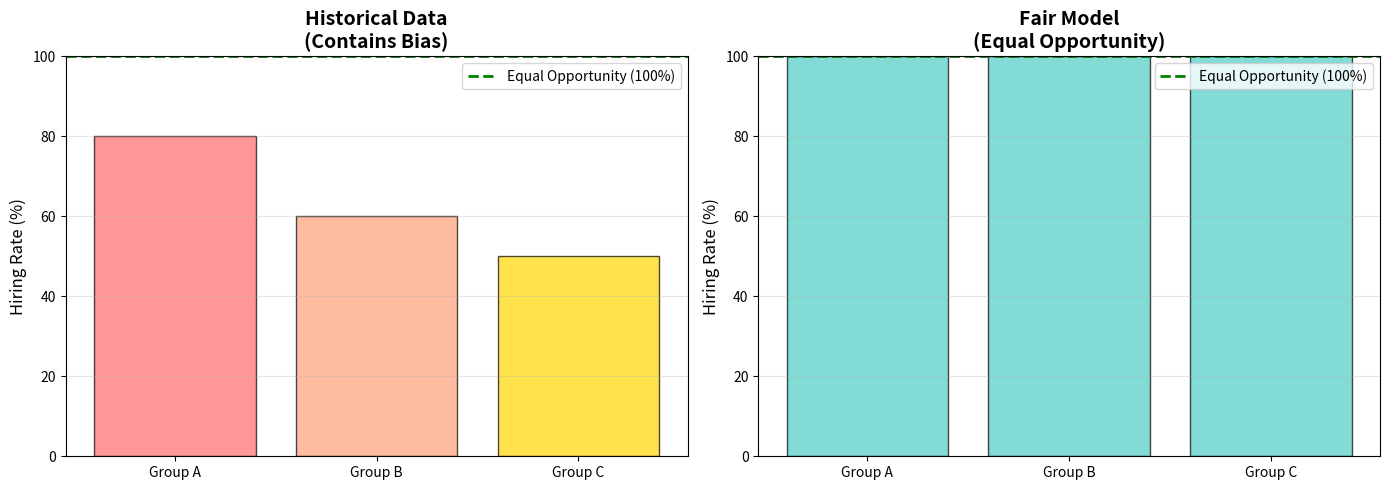

Here is the Python script that generated this plot:
# Install required packages (if needed in Colab)
%pip install numpy matplotlib pandas -q


import numpy as np
import pandas as pd
import matplotlib.pyplot as plt

np.random.seed(42)


# Historical hiring data (contains past bias)
# In the past, certain groups were hired less often, even when qualified

historical_data = {
    'Group': ['Group A', 'Group B', 'Group C'],
    'Qualified_Candidates': [1000, 1000, 1000],  # Equal qualifications
    'Hired': [800, 600, 500],  # But different hiring rates (past bias)
    'Hiring_Rate': [0.80, 0.60, 0.50]
}

df_historical = pd.DataFrame(historical_data)
df_historical['Hiring_Rate'] = df_historical['Hired'] / df_historical['Qualified_Candidates']

print("HISTORICAL HIRING DATA (10 years):")
print("=" * 60)
print(df_historical.to_string(index=False))
print("\n⚠️  Notice: Equal qualifications, but different hiring rates")
print("   This reflects PAST BIAS in hiring decisions")


# AI analyzes historical data and suggests constraints
# AI sees: Group A hired 80%, Group B 60%, Group C 50%
# AI suggests: "Prioritize Group A, limit Group C"

ai_suggestion = {
    'constraint': 'Prioritize candidates from Group A',
    'reasoning': 'Historical data shows Group A has 80% hiring rate vs 50% for Group C',
    'confidence': 'High'
}

print("AI SUGGESTION (Based on Historical Data):")
print("=" * 60)
print(f"Constraint: {ai_suggestion['constraint']}")
print(f"Reasoning: {ai_suggestion['reasoning']}")
print(f"AI Confidence: {ai_suggestion['confidence']}")
print("\n⚠️  PROBLEM: AI learned from biased historical data")
print("   The suggestion would PERPETUATE past discrimination!")
print("   Group C candidates are equally qualified but would be deprioritized")


# Human review identifies the bias
print("HUMAN REVIEW (Diversity & Inclusion Team):")
print("=" * 60)
print("\n❌ BIAS IDENTIFIED:")
print("   - Historical data reflects past discrimination")
print("   - All groups have equal qualifications")
print("   - Different hiring rates indicate unfair past practices")
print("   - AI suggestion would perpetuate this discrimination")
print("\n✅ CORRECTED APPROACH:")
print("   - Reject AI suggestion")
print("   - Use fair hiring principles:")
print("   - Evaluate all qualified candidates equally")
print("   - No prioritization based on group membership")
print("\n📊 FAIR MODEL:")
print("   - Constraint: All qualified candidates evaluated equally")
print("   - No group-based prioritization")
print("   - Ensures equal opportunity")


# Visualize the bias problem
fig, (ax1, ax2) = plt.subplots(1, 2, figsize=(14, 5))

# Left: Historical data (biased)
ax1.bar(df_historical['Group'], df_historical['Hiring_Rate']*100, 
        color=['#FF6B6B', '#FFA07A', '#FFD700'], alpha=0.7, edgecolor='black')
ax1.axhline(100, color='green', linestyle='--', linewidth=2, label='Equal Opportunity (100%)')
ax1.set_ylabel('Hiring Rate (%)', fontsize=12)
ax1.set_title('Historical Data\n(Contains Bias)', fontsize=14, fontweight='bold')
ax1.set_ylim(0, 100)
ax1.legend()
ax1.grid(axis='y', alpha=0.3)

# Right: Fair approach
fair_rates = [100, 100, 100]  # Equal opportunity
ax2.bar(df_historical['Group'], fair_rates, 
        color=['#4ECDC4', '#4ECDC4', '#4ECDC4'], alpha=0.7, edgecolor='black')
ax2.axhline(100, color='green', linestyle='--', linewidth=2, label='Equal Opportunity (100%)')
ax2.set_ylabel('Hiring Rate (%)', fontsize=12)
ax2.set_title('Fair Model\n(Equal Opportunity)', fontsize=14, fontweight='bold')
ax2.set_ylim(0, 100)
ax2.legend()
ax2.grid(axis='y', alpha=0.3)

plt.tight_layout()
plt.show()

print("\n🔍 KEY INSIGHT:")
print("   Historical data shows unequal hiring (past bias)")
print("   AI learned this pattern and suggested perpetuating it")
print("   Human review identified the bias and corrected it")
print("   Fair model ensures equal opportunity for all qualified candidates")
